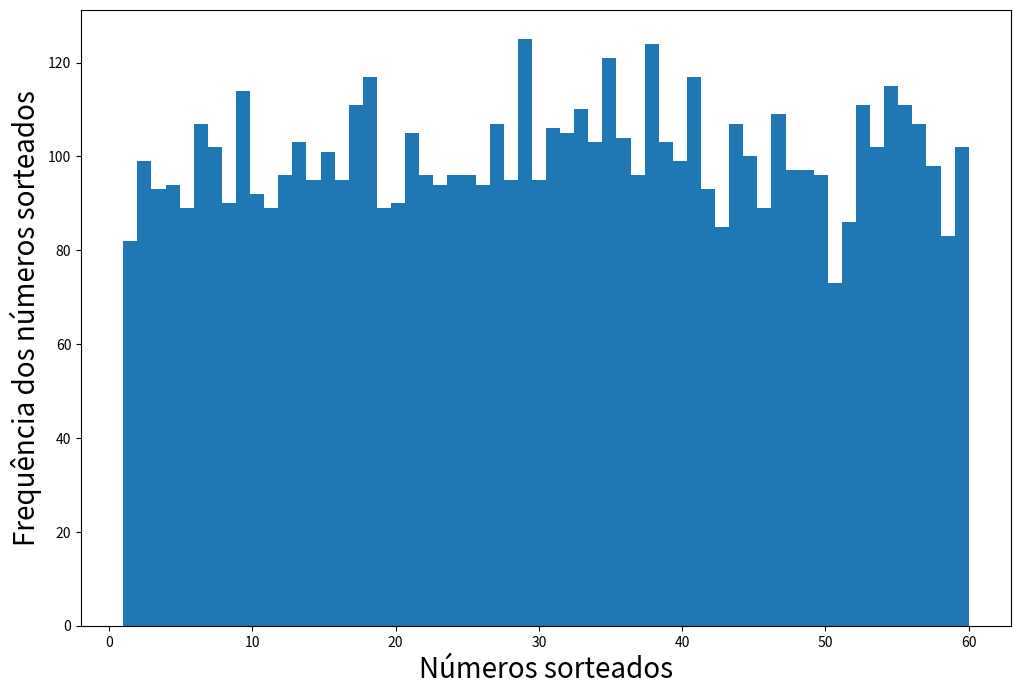

The matplotlib source for this figure:
# -*- coding: utf-8 -*-
"""
Created on Wed Dec 25 18:50:07 2019

[redacted]
"""
# [redacted]

import numpy as np
import random as rd
import seaborn as sb
import matplotlib.pyplot as plt


l = np.arange(1,61,1)

m = np.zeros(6)

v = []
c = 0

for i in range(1000):
    c += 1
    for i in range(6):
        m[i] = rd.choice(l)
        v.append(m[i])
    print(f'\033[1;033m Jogo {c} **** {m}')      
        


plt.figure(figsize=(12,8))
plt.hist(v, bins=60)
plt.xlabel('Números sorteados', fontsize=20)
plt.ylabel('Frequência dos números sorteados', fontsize=20)





n = 100000
m = np.zeros((n, 6))
v = []
c = 0

for j in range(n):
    c += 1
    for i in range(6):
        m[j, i] = rd.choice(l)
        #v.append(m[i])
    print(f'\033[1;033m Jogo {c} **** {m[j]}')   
    

mj = np.array((60, 17, 10, 3, 33, 15))

g = 0
for j in range(n):
    tf = np.array_equal(mj, m[j])
    if tf == True:
        g += 1
        print('vc ganhou!!!')
    else:
        print('vc perdeu kkkk')



print(f'Seu número de acertos é: {g}')


















import math as mt

cb = mt.factorial(60)/ (mt.factorial(6)*mt.factorial(60-6))

for i in range(105):
    jogos = i
    prob = jogos/cb
    print(f'\033[1;033mA probabilidade de ganhar na MEGA SENA com {jogos} jogos é {prob*100:.9f}%')




prob =0
jg = 0
while prob<0.1:
    #for i in range(1000000):
    jg += 1
    prob = jg/cb
    print(f'\033[1;033mA probabilidade de ganhar na MEGA SENA com {jg} jogos é {prob*100:.9f}%')

























